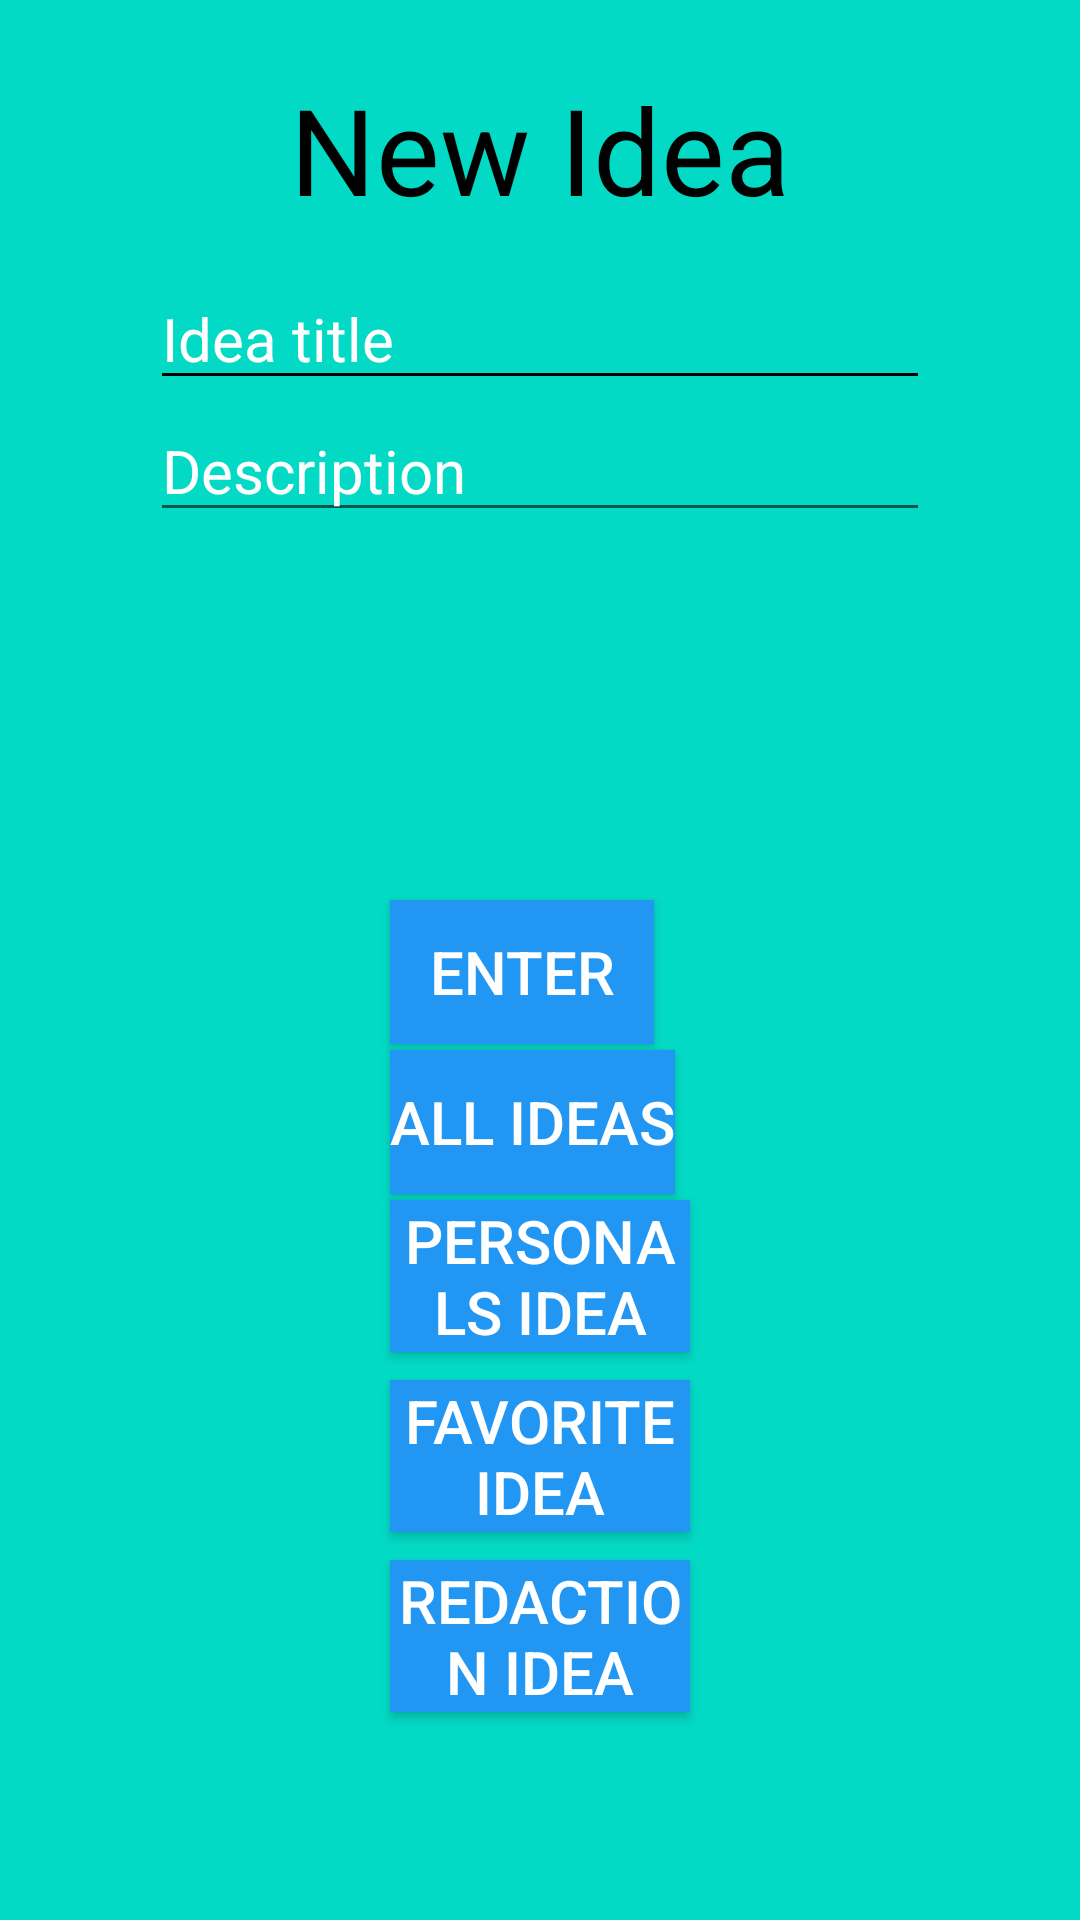

This screen was rendered from an Android layout file. Write that file and the resources it references.
<!-- AndroidManifest.xml: application theme Theme.AndroidAPP -->
<!-- res/layout/new_idea.xml -->
<?xml version="1.0" encoding="utf-8"?>
<RelativeLayout xmlns:android="http://schemas.android.com/apk/res/android"
    xmlns:app="http://schemas.android.com/apk/res-auto"
    xmlns:tools="http://schemas.android.com/tools"
    android:layout_width="match_parent"
    android:layout_height="match_parent"
    android:background="@color/colorAccent"
    tools:context=".NewIdea">

    <TextView
        android:id="@+id/NameApplication"
        style="@style/Widget.Material3.TextInputEditText.OutlinedBox.Dense"
        android:layout_width="match_parent"
        android:layout_height="wrap_content"
        android:layout_marginTop="10dp"
        android:ems="10"
        android:selectAllOnFocus="false"
        android:singleLine="false"
        android:text="@string/add_idea"
        android:textAlignment="center"
        android:textAllCaps="false"
        android:textSize="40sp"
        tools:layout_editor_absoluteX="30dp"
        tools:layout_editor_absoluteY="97dp" />



    <EditText
        android:id="@+id/addIdea"
        android:layout_width="match_parent"
        android:inputType="textMultiLine"
        android:layout_height="wrap_content"
        android:ems="100"
        android:textSize="20sp"
        android:layout_below="@id/NameApplication"
        android:backgroundTint="@color/black"
        android:layout_marginHorizontal="50dp"
        android:textColor="@color/black"
        android:textColorHint="@color/white"
        android:hint="@string/idea_title" />

    <EditText
        android:id="@+id/description"
        android:inputType="textMultiLine"
        android:layout_width="match_parent"
        android:layout_height="wrap_content"
        android:ems="100"
        android:textSize="20sp"

        android:layout_below="@id/addIdea"
        android:layout_marginHorizontal="50dp"
        android:textColorHint="@color/white"
        android:hint="@string/description"
        android:textColor="@color/black"
         />




    <Button style="@style/Widget.AppCompat.Button.Colored"
        android:id="@+id/AuthorizationButton"
        android:layout_width="wrap_content"
        android:layout_height="wrap_content"
        android:text="@string/enter"
        android:textSize="20sp"
        android:background="@color/buttonColor"
        android:layout_marginTop="300dp"
        android:layout_marginHorizontal="130dp"
        tools:layout_editor_absoluteX="172dp"
        tools:layout_editor_absoluteY="405dp" />

    <Button style="@style/Widget.AppCompat.Button.Colored"
        android:id="@+id/AllIdeas"
        android:layout_width="wrap_content"
        android:layout_height="wrap_content"
        android:text="@string/button_All_Ideas"
        android:textSize="20sp"
        android:background="@color/buttonColor"
        android:layout_marginTop="350dp"
        android:layout_marginHorizontal="130dp"
        tools:layout_editor_absoluteX="200dp"
        tools:layout_editor_absoluteY="505dp" />

    <Button style="@style/Widget.AppCompat.Button.Colored"
        android:id="@+id/PersonalsIdeas"
        android:layout_width="wrap_content"
        android:layout_height="wrap_content"
        android:text="@string/button_Personals_Idea"
        android:textSize="20sp"
        android:background="@color/buttonColor"
        android:layout_marginTop="400dp"
        android:layout_marginHorizontal="130dp"
        tools:layout_editor_absoluteX="250dp"
        tools:layout_editor_absoluteY="605dp" />

    <Button
        android:id="@+id/FavoriteIdea"
        style="@style/Widget.AppCompat.Button.Colored"
        android:layout_width="wrap_content"
        android:layout_height="wrap_content"
        android:layout_marginHorizontal="130dp"
        android:layout_marginTop="460dp"
        android:background="@color/buttonColor"
        android:text="@string/button_Favorite_Idea"
        android:textSize="20sp"
        tools:layout_editor_absoluteX="250dp"
        tools:layout_editor_absoluteY="605dp" />

    <Button
        android:id="@+id/redactionIdeaAll"
        style="@style/Widget.AppCompat.Button.Colored"
        android:layout_width="wrap_content"
        android:layout_height="wrap_content"
        android:layout_marginHorizontal="130dp"
        android:layout_marginTop="520dp"
        android:background="@color/buttonColor"
        android:text="@string/redaction_idea"
        android:textSize="20sp"
        tools:layout_editor_absoluteX="250dp"
        tools:layout_editor_absoluteY="605dp" />


</RelativeLayout>
<!-- resources referenced by this layout -->
<resources>
  <color name="black">#FF000000</color>
  <color name="buttonColor">#2196f3</color>
  <color name="colorAccent">#03DAC5</color>
  <color name="white">#FFFFFFFF</color>
  <string name="add_idea">New Idea</string>
  <string name="button_All_Ideas">All Ideas</string>
  <string name="button_Favorite_Idea">Favorite idea</string>
  <string name="button_Personals_Idea">Personals idea</string>
  <string name="description">Description</string>
  <string name="enter">Enter</string>
  <string name="idea_title">Idea title</string>
  <string name="redaction_idea">Redaction Idea</string>
  <style name="Theme.AndroidAPP" parent="Theme.MaterialComponents.DayNight.NoActionBar">
          
          <item name="colorPrimary">@color/buttonColor</item>
          <item name="colorPrimaryVariant">@color/black</item>
          <item name="colorOnPrimary">@color/white</item>
          
          <item name="colorSecondary">@color/teal_200</item>
          <item name="colorSecondaryVariant">@color/teal_700</item>
          <item name="colorOnSecondary">@color/black</item>
          
          <item name="android:statusBarColor">?attr/colorPrimaryVariant</item>
          <item name="colorButtonNormal">@color/buttonColor</item>
          
      </style>
  <color name="teal_200">#FF03DAC5</color>
  <color name="teal_700">#FF018786</color>
</resources>
